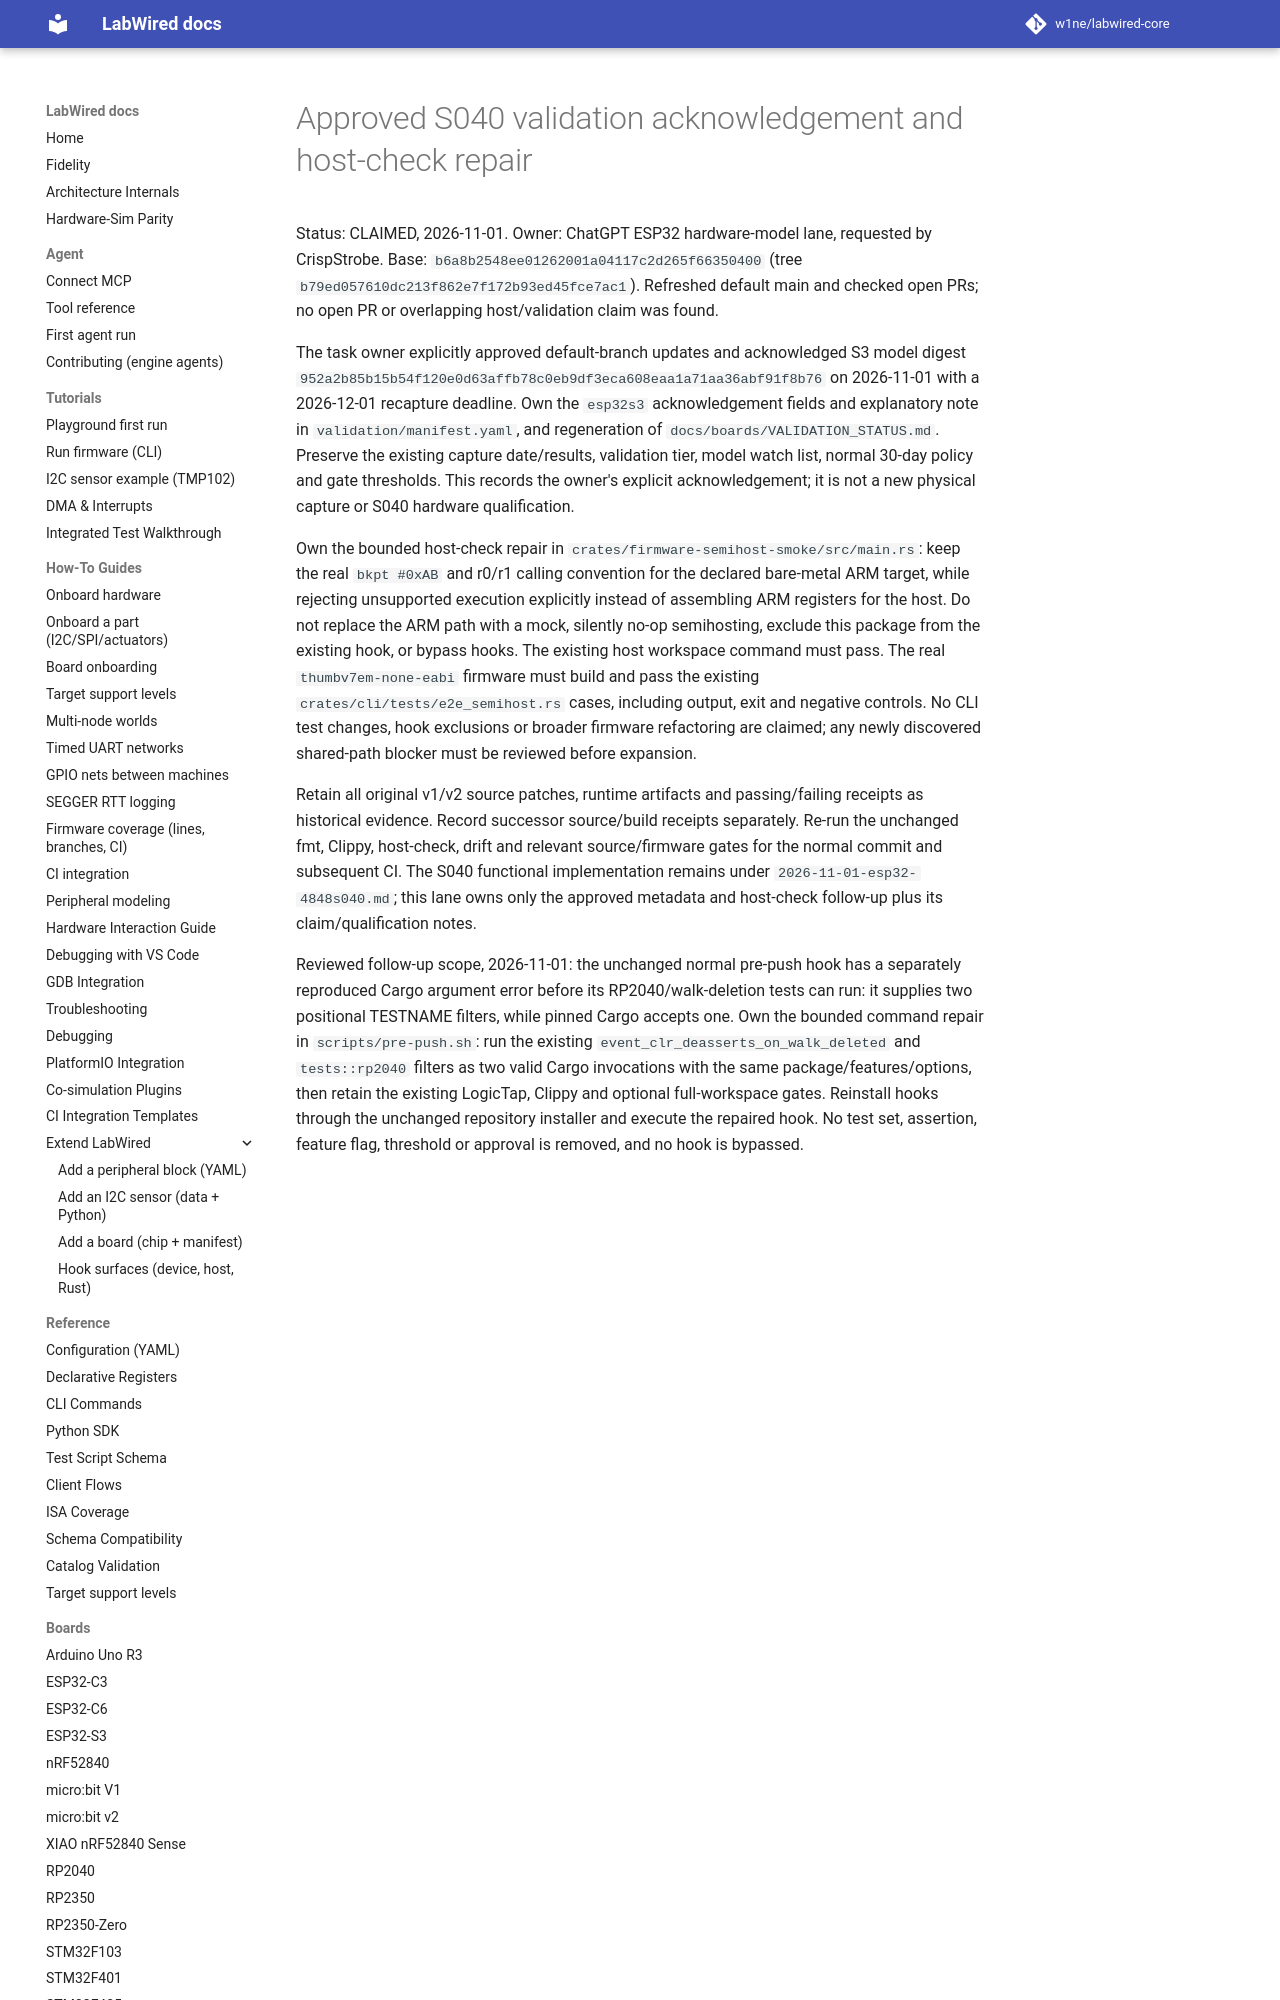

repository: CrispStrobe/labwired-core · page: engineering/claims/2026-11-01-s040-validation-host-check/index.html · generator: mkdocs

# Approved S040 validation acknowledgement and host-check repair

Status: CLAIMED, 2026-11-01. Owner: ChatGPT ESP32 hardware-model lane, requested by CrispStrobe.
Base: `b6a8b2548ee01262001a04117c2d265f66350400` (tree `b79ed057610dc213f862e7f172b93ed45fce7ac1`). Refreshed default main and checked open PRs; no open PR or overlapping host/validation claim was found.

The task owner explicitly approved default-branch updates and acknowledged S3 model digest `952a2b85b15b54f120e0d63affb78c0eb9df3eca608eaa1a71aa36abf91f8b76` on 2026-11-01 with a 2026-12-01 recapture deadline. Own the `esp32s3` acknowledgement fields and explanatory note in `validation/manifest.yaml`, and regeneration of `docs/boards/VALIDATION_STATUS.md`. Preserve the existing capture date/results, validation tier, model watch list, normal 30-day policy and gate thresholds. This records the owner's explicit acknowledgement; it is not a new physical capture or S040 hardware qualification.
